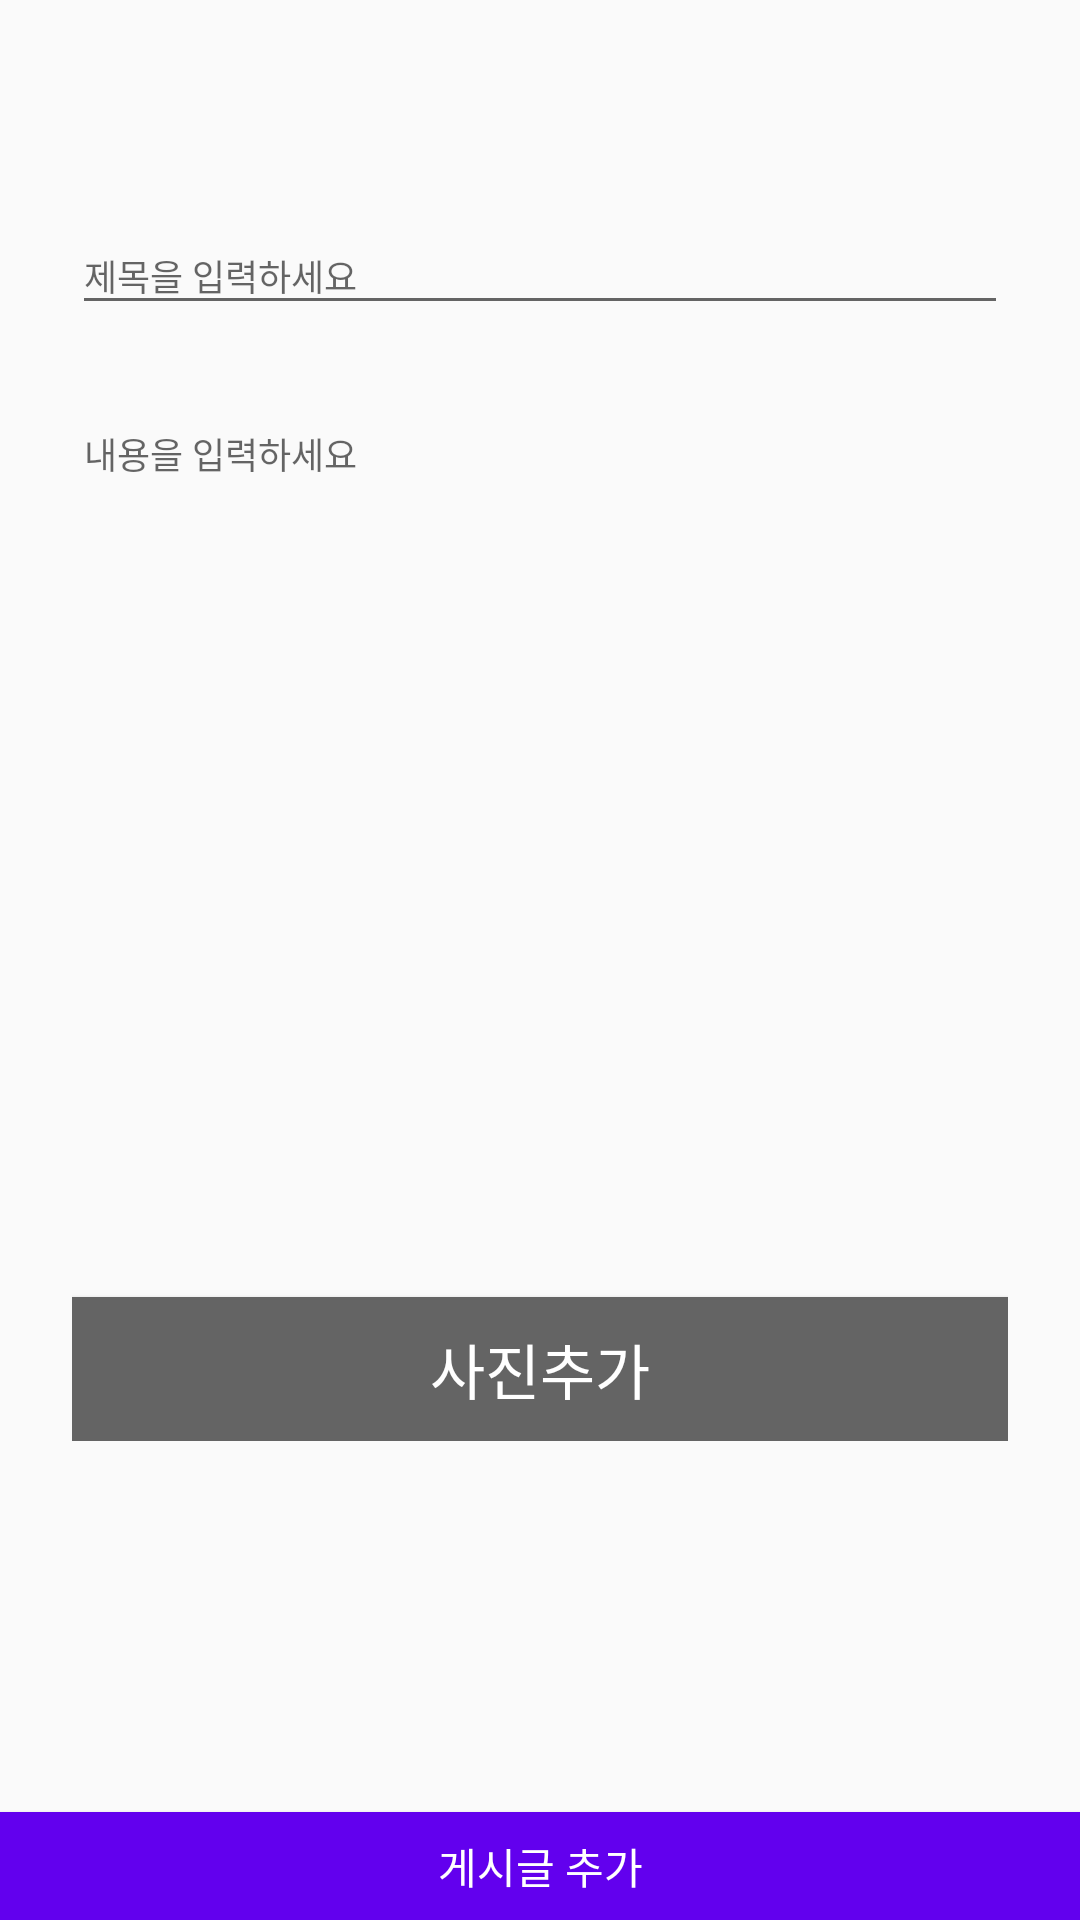

Android layout source for this screen:
<!-- AndroidManifest.xml: activity theme AppTheme.Actionbar -->
<!-- res/layout/activity_board_add.xml -->
<?xml version="1.0" encoding="utf-8"?>
<RelativeLayout
    xmlns:android="http://schemas.android.com/apk/res/android"
    xmlns:app="http://schemas.android.com/apk/res-auto"
    android:layout_width="match_parent"
    android:layout_height="match_parent">

    <LinearLayout
        android:orientation="vertical"
        android:layout_width="match_parent"
        android:layout_height="wrap_content"
        android:paddingTop="56dp"
        android:paddingLeft="24dp"
        android:paddingRight="24dp"
        android:focusable="true"
        android:focusableInTouchMode="true">

        <android.support.design.widget.TextInputLayout
            android:layout_width="match_parent"
            android:layout_height="wrap_content"
            android:layout_marginTop="8dp"
            android:layout_marginBottom="8dp">

            <EditText android:id="@+id/input_title"
                android:layout_width="match_parent"
                android:layout_height="wrap_content"
                android:inputType="textEmailAddress"
                android:textSize="12sp"
                android:hint="제목을 입력하세요"/>
        </android.support.design.widget.TextInputLayout>

        
        <android.support.design.widget.TextInputLayout
            android:layout_width="match_parent"
            android:layout_height="300dp"
            android:layout_marginTop="8dp"
            android:layout_marginBottom="8dp"
            app:passwordToggleEnabled="false">

            <EditText android:id="@+id/input_text"
                android:layout_width="match_parent"
                android:layout_height="300dp"
                android:gravity="top"
                android:textSize="12sp"
                android:hint="내용을 입력하세요"/>
        </android.support.design.widget.TextInputLayout>

        <android.support.v7.widget.AppCompatButton
            android:id="@+id/btn_add_photo"
            android:layout_width="match_parent"
            android:layout_height="wrap_content"
            android:background="#646464"
            android:text="사진추가"
            android:textSize="20sp"
            android:textColor="#fff"/>
    </LinearLayout>

    <android.support.v7.widget.AppCompatButton
        android:id="@+id/btn_add_board"
        android:layout_width="match_parent"
        android:layout_height="36dp"
        android:layout_alignParentBottom="true"
        android:background="@color/colorPrimary"
        android:text="게시글 추가"
        android:textColor="#fff"/>
</RelativeLayout>
<!-- resources referenced by this layout -->
<resources>
  <style name="AppTheme.Actionbar" parent="Theme.AppCompat.Light.DarkActionBar">
          
          <item name="colorPrimary">@color/colorPrimary</item>
          <item name="colorPrimaryDark">@color/colorPrimaryDark</item>
          <item name="colorAccent">@color/colorAccent</item>
      </style>
  <!-- not gathered from this repository: default colours our renderer supplied (Android Studio template values) -->
  <color name="colorPrimary">#FF6200EE</color>
  <color name="colorPrimaryDark">#FF3700B3</color>
  <color name="colorAccent">#FF03DAC5</color>
</resources>
